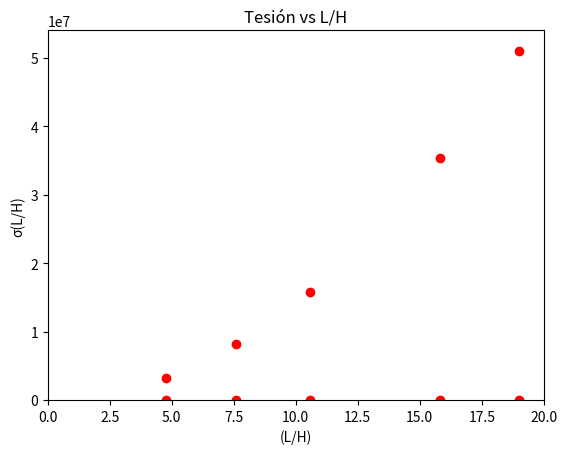

Reproduce this figure in Python.
# -*- coding: utf-8 -*-
"""
Created on Tue Apr 13 16:22:06 2021

[redacted]
"""

import numpy as np
from numpy import array
import matplotlib.pyplot as plt

def def_beam_cantilever(H,L,b,dens,E = 4e10):
    A = H*b
    I = b*H**3/12
    q = dens*A
    c1 = -q*L
    c2 = -q*L**2/2-c1*L
    c3 = 0
    c4 = 0
    delta = 1/(E*I)*(q*L**4/24+c1*L**3/6+c2*L**2/2+c3*L+c4)  
    return delta

def curv_beam_cantilever(H,L,b,dens,E = 4e10):
    A = H*b
    I = b*H**3/12
    q = dens*A
    c1 = -q*L
    c2 = -q*L**2/2-c1*L
    c3 = 0
    c4 = 0
    curv = 1/(E*I)*(q*0**2/2+c1*0+c2)  
    return curv


b = 1 #m
rho = 2400 #kg/m3
g = -9.81 #m/s2
fc= 250
E = 4700*np.sqrt(fc)*10**6
dens = rho*g

L0 = 19 #m
H0 = 1  #m
d0 = L0/H0
print(f"L0/H0 = {L0/H0}")
L1 = 19 #m
H1 = 1.2  #m
d1 = L1/H1
print(f"L1/H1 = {L1/H1}")
L2 = 19 #m
H2 = 1.8  #m
d2 = L2/H2
print(f"L2/H2 = {L2/H2}")
L3 = 19 #m
H3 = 2.5  #m
d3 = L3/H3
print(f"L3/H3 = {L3/H3}")
L4 = 19 #m
H4 = 4  #m
d4 = L4/H4
print(f"L4/H4 = {L4/H4}")
#L5 = 19 #m
#H5 = 6  #m
#d5 = L5/H5
#print(f"L5/H5 = {L5/H5}")


delta0 = def_beam_cantilever(H0,L0,b,dens,E)
delta1 = def_beam_cantilever(H1,L1,b,dens,E)
delta2 = def_beam_cantilever(H2,L2,b,dens,E)
delta3 = def_beam_cantilever(H3,L3,b,dens,E)
delta4 = def_beam_cantilever(H4,L4,b,dens,E)
#delta5 = def_beam_cantilever(H5,L5,b,dens,E)

sigma0 = -E*curv_beam_cantilever(H0,L0,b,dens,E)
sigma1 = -E*curv_beam_cantilever(H1,L1,b,dens,E)
sigma2 = -E*curv_beam_cantilever(H2,L2,b,dens,E)
sigma3 = -E*curv_beam_cantilever(H3,L3,b,dens,E)
sigma4 = -E*curv_beam_cantilever(H4,L4,b,dens,E)
#sigma5 = -E*curv_beam_cantilever(H5,L5,b,dens,E)

print(f"delta0 = {delta0} m")
print(f"delta1 = {delta1} m")
print(f"delta2 = {delta2} m")
print(f"delta3 = {delta3} m")
print(f"delta4 = {delta4} m")
#print(f"delta5 = {delta5} m")


print(f"sigma0 = {-E*curv_beam_cantilever(H0,L0,b,dens,E)}")
print(f"sigma1 = {-E*curv_beam_cantilever(H1,L1,b,dens,E)}")
print(f"sigma2 = {-E*curv_beam_cantilever(H2,L2,b,dens,E)}")
print(f"sigma3 = {-E*curv_beam_cantilever(H3,L3,b,dens,E)}")
print(f"sigma4 = {-E*curv_beam_cantilever(H4,L4,b,dens,E)}")
#print(f"sigma5 = {-E*curv_beam_cantilever(H5,L5,b,dens,E)}")



plt.figure()
plt.plot([d0,d1,d2,d3,d4], [delta0,delta1,delta2,delta3,delta4], 'ro')
plt.title('Deformación vs L/H')
plt.xlabel('(L/H)')
plt.ylabel('δ(L/H)')
plt.axis([0, 20, 0, -0.07])
plt.show()


#plt.figure(2)
plt.plot([d0,d1,d2,d3,d4], [sigma0,sigma1,sigma2,sigma3,sigma4], 'ro')
plt.title('Tesión vs L/H')
plt.xlabel('(L/H)')
plt.ylabel('σ(L/H)')
plt.axis([0, 20, 0, 54000000])
plt.show()
